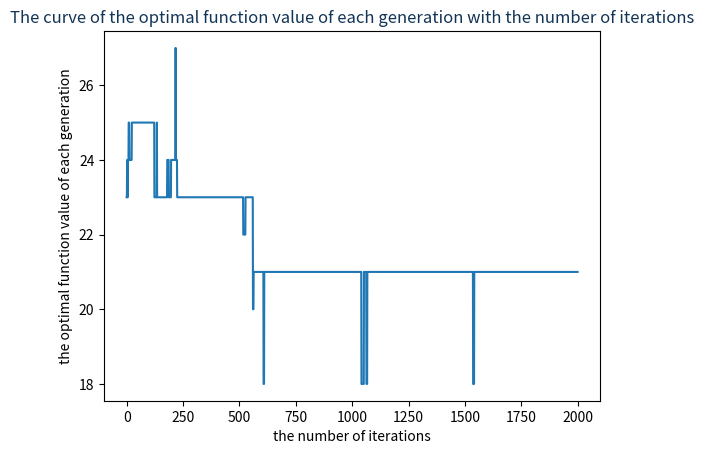

Generate this figure with matplotlib:
import numpy as np
import matplotlib.pyplot as plt

#初始化种群
def init(popsize,n): 
    population=[]
    for i in range(popsize):
        pop=''
        for j in range(n):
            pop=pop+str(np.random.randint(0,2))
        population.append(pop)    
    return population

#解码1
def decode1(x,n,w,c,W):
    s=[]#储存被选择物体的下标集合
    g=0
    f=0
    for i in range(n):
        if (x[i] == '1'):
            if g+w[i] <= W:
                g = g+w[i]
                f = f+c[i]
                s.append(i)
            else:
                break
    return f,s

#适应度函数1
def fitnessfun1(population,n,w,c,W):
    value=[]
    ss=[]
    for i in range(len(population)):
        [f,s]= decode1(population[i],n,w,c,W)
        value.append(f)
        ss.append(s)
    return value,ss

#解码2
def decode2(x,n,w,c):
    s=[]#储存被选择物体的下标集合
    g=0
    f=0
    for i in range(n):
        if (x[i] == '1'):
            g = g+w[i]
            f = f+c[i]
            s.append(i)
    return g,f,s

#适应度函数2
def fitnessfun2(population,n,w,c,W,M):
    value=[]
    ss=[]
    for i in range(len(population)):
        [g,f,s]= decode2(population[i],n,w,c)
        if g>W:
            f = -M*f#惩罚
        value.append(f)
        ss.append(s)
    minvalue=min(value)
    value=[(i-minvalue+1) for i in value]
    return value,ss

#轮盘赌选择
def roulettewheel(population,value,pop_num):
    fitness_sum=[]
    value_sum=sum(value)
    fitness=[i/value_sum for i in value]
    for i in range(len(population)):##
        if i==0:
            fitness_sum.append(fitness[i])
        else:
            fitness_sum.append(fitness_sum[i-1]+fitness[i])
    population_new=[]
    for j in range(pop_num):###
        r=np.random.uniform(0,1)
        for i in range(len(fitness_sum)):###
            if i==0:
                if r>=0 and r<=fitness_sum[i]:
                    population_new.append(population[i])
            else:
                if r>=fitness_sum[i-1] and r<=fitness_sum[i]:
                    population_new.append(population[i])
    return population_new

#两点交叉
def crossover(population_new,pc,ncross):
    a=int(len(population_new)/2)
    parents_one=population_new[:a]
    parents_two=population_new[a:]
    np.random.shuffle(parents_one)
    np.random.shuffle(parents_two)
    offspring=[]
    for i in range(a):
        r=np.random.uniform(0,1)
        if r<=pc:
            point1=np.random.randint(0,(len(parents_one[i])-1))
            point2=np.random.randint(point1,len(parents_one[i]))
            off_one=parents_one[i][:point1]+parents_two[i][point1:point2]+parents_one[i][point2:]
            off_two=parents_two[i][:point1]+parents_one[i][point1:point2]+parents_two[i][point2:]
            ncross = ncross+1
        else:
            off_one=parents_one[i]
            off_two=parents_two[i]
        offspring.append(off_one)
        offspring.append(off_two)
    return offspring

#单点变异1
def mutation1(offspring,pm,nmut):
    for i in range(len(offspring)):
        r=np.random.uniform(0,1)
        if r<=pm:
            point=np.random.randint(0,len(offspring[i]))
            if point==0:
                if offspring[i][point]=='1':
                    offspring[i]='0'+offspring[i][1:]
                else:
                    offspring[i]='1'+offspring[i][1:]
            else:
                if offspring[i][point]=='1':
                    offspring[i]=offspring[i][:(point-1)]+'0'+offspring[i][point:]
                else:
                    offspring[i]=offspring[i][:(point-1)]+'1'+offspring[i][point:]
            nmut = nmut+1
    return offspring

#单点变异2
def mutation2(offspring,pm,nmut):
    for i in range(len(offspring)):
        for j in range(len(offspring[i])):
            r=np.random.uniform(0,1)
            if r<=pm:
                if j==0:
                    if offspring[i][j]=='1':
                        offspring[i]='0'+offspring[i][1:]
                    else:
                        offspring[i]='1'+offspring[i][1:]
                else:
                    if offspring[i][j]=='1':
                        offspring[i]=offspring[i][:(j-1)]+'0'+offspring[i][j:]
                    else:
                        offspring[i]=offspring[i][:(j-1)]+'1'+offspring[i][j:]
                nmut = nmut+1
    return offspring

#主程序----------------------------------------------------------------------------------------------------------------------------------
#参数设置-----------------------------------------------------------------------
gen=2000#迭代次数
pc=0.25#交叉概率
pm=0.02#变异概率
#实际结果
popsize=10#种群大小
n = 12#物品数,即染色体长度n
w = [7,12,9,7,13,8,4,5,6,9,10,11]#每个物品的重量列表
c = [3,6,5,4,8,5,3,4,2,7,8,10]#每个物品的代价列表

# 测试用案例
# popsize=20#种群大小
# n = 20#物品数,即染色体长度n
# w = [2,5,18,3,2,5,10,4,8,12,5,10,7,15,11,2,8,10,5,9]#每个物品的重量列表
# c = [5,10,12,4,3,11,13,10,7,15,8,19,1,17,12,9,15,20,2,6]#每个物品的代价列表

W = 40#背包容量
M = 5#惩罚值
fun = 1#1-第一种解码方式，2-第二种解码方式（惩罚项） 
#初始化-------------------------------------------------------------------------
#初始化种群（编码）
population=init(popsize,n)
#适应度评价（解码）
if fun==1:
    value,s = fitnessfun1(population,n,w,c,W)
else:
    value,s = fitnessfun2(population,n,w,c,W,M)
#初始化交叉个数
ncross=0
#初始化变异个数
nmut=0
#储存每代种群的最优值及其对应的个体
t=[]
best_ind=[]
last=[]#储存最后一代个体的适应度值
realvalue=[]#储存最后一代解码后的值
#循环---------------------------------------------------------------------------
for i in range(gen):
    print("迭代次数：")
    print(i)
    #交叉
    offspring_c=crossover(population,pc,ncross)
    #变异
    #offspring_m=mutation1(offspring,pm,nmut)
    offspring_m=mutation2(offspring_c,pm,nmut)
    mixpopulation=population+offspring_m
    #适应度函数计算
    if fun==1:
        value,s = fitnessfun1(mixpopulation,n,w,c,W)
    else:
        value,s = fitnessfun2(mixpopulation,n,w,c,W,M)
    #轮盘赌选择
    population=roulettewheel(mixpopulation,value,popsize)
    #储存当代的最优解
    result=[]
    if i==gen-1:
        if fun==1:
            value1,s1 = fitnessfun1(population,n,w,c,W)
            realvalue=s1
            result=value1
            last=value1
        else:
            for j in range(len(population)):
                g1,f1,s1 = decode2(population[j],n,w,c)
                result.append(f1)
                realvalue.append(s1)
            last=result
    else:
        if fun==1:
            value1,s1 = fitnessfun1(population,n,w,c,W)
            result=value1
        else:
            for j in range(len(population)):
                g1,f1,s1 = decode2(population[j],n,w,c)
                result.append(f1)
    maxre=max(result)
    h=result.index(max(result))
    #将每代的最优解加入结果种群
    t.append(maxre)
    best_ind.append(population[h])

#输出结果-----------------------------------------------------------------------
if fun==1:
    best_value=max(t)
    hh=t.index(max(t))
    f2,s2 = decode1(best_ind[hh],n,w,c,W)
    print("最优组合为：")
    print(s2)
    print("最优解为：")
    print(f2)
    print("最优解出现的代数：")
    print(hh)
    #画出收敛曲线
    plt.plot(t)
    plt.title('The curve of the optimal function value of each generation with the number of iterations',color='#123456')
    plt.xlabel('the number of iterations')
    plt.ylabel('the optimal function value of each generation')
    plt.show()
else:
    best_value=max(result)
    hh=result.index(max(result))
    s2 = realvalue[hh]
    print("最优组合为：")
    print(s2)
    print("最优解为：")
    print(f2)